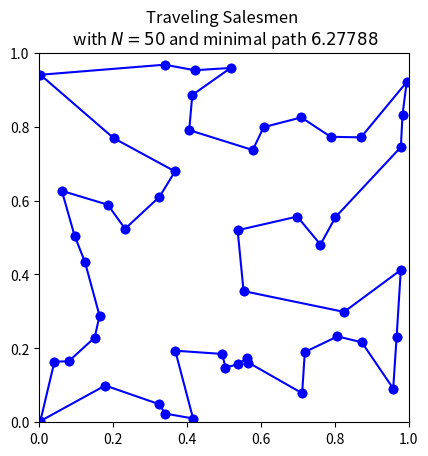

Recreate this plot in Python.
import random, math
import matplotlib.pyplot as plt

def dist(x, y):
    return math.sqrt((x[0] -y[0]) ** 2 + (x[1] - y[1]) ** 2)

def tour_length(cities, N):
    return sum (dist(cities[k + 1], cities[k]) for k in range(N - 1)) + dist(cities[0], cities[N - 1])

N = 50
random.seed(12345)
cities = [(random.uniform(0.0, 1.0), random.uniform(0.0, 1.0)) for i in range(N)]
random.seed()
random.shuffle(cities)
beta = 1.0
n_accept = 0
best_energy = 10000.
energy =  tour_length(cities, N)
for iter in range(1000000):
    if n_accept == 100:
        beta *=  1.005
        n_accept = 0
    p = random.uniform(0.0, 1.0)
    if p  < 0.2:
        i = random.randint(0, N / 2)
        cities = cities[i:] + cities[:i]
        i = random.randint(0, N / 2)
        a = cities[:i]
        a.reverse()
        new_cities =  a + cities[i:]
    elif p < 0.6:
        new_cities = cities[:]
        i = random.randint(1, N - 1)
        a = new_cities.pop(i)
        j = random.randint(1, N - 2)
        new_cities.insert(j, a)
    else:
        new_cities = cities[:]
        i = random.randint(1, N - 1)
        j = random.randint(1, N - 1)
        new_cities[i] = cities[j]
        new_cities[j] = cities[i]
    new_energy =  tour_length(new_cities, N)
    if random.uniform(0.0, 1.0) < math.exp(- beta * (new_energy - energy)):
        n_accept += 1
        energy = new_energy
        cities = new_cities[:]
        if energy < best_energy:
           best_energy = energy
           best_tour = cities[:]
    if iter % 100000 == 0: print( energy, iter, 1.0 / beta)
cities = best_tour[:]
plt.figure()
for i in range(1,N):
    plt.plot([cities[i][0], cities[i - 1][0]], [cities[i][1], cities[i - 1][1]], 'bo-')
plt.plot([cities[0][0], cities[N - 1][0]], [cities[0][1], cities[N - 1][1]], 'bo-')
plt.title("Traveling Salesmen \n with $N=%d$ and minimal path $%.5f$"%(N, best_energy))
plt.axis('scaled')
plt.axis([0.0, 1.0, 0.0, 1.0])
plt.savefig('simulated_annealing_best_path_N%i.png' % N)
plt.show()
